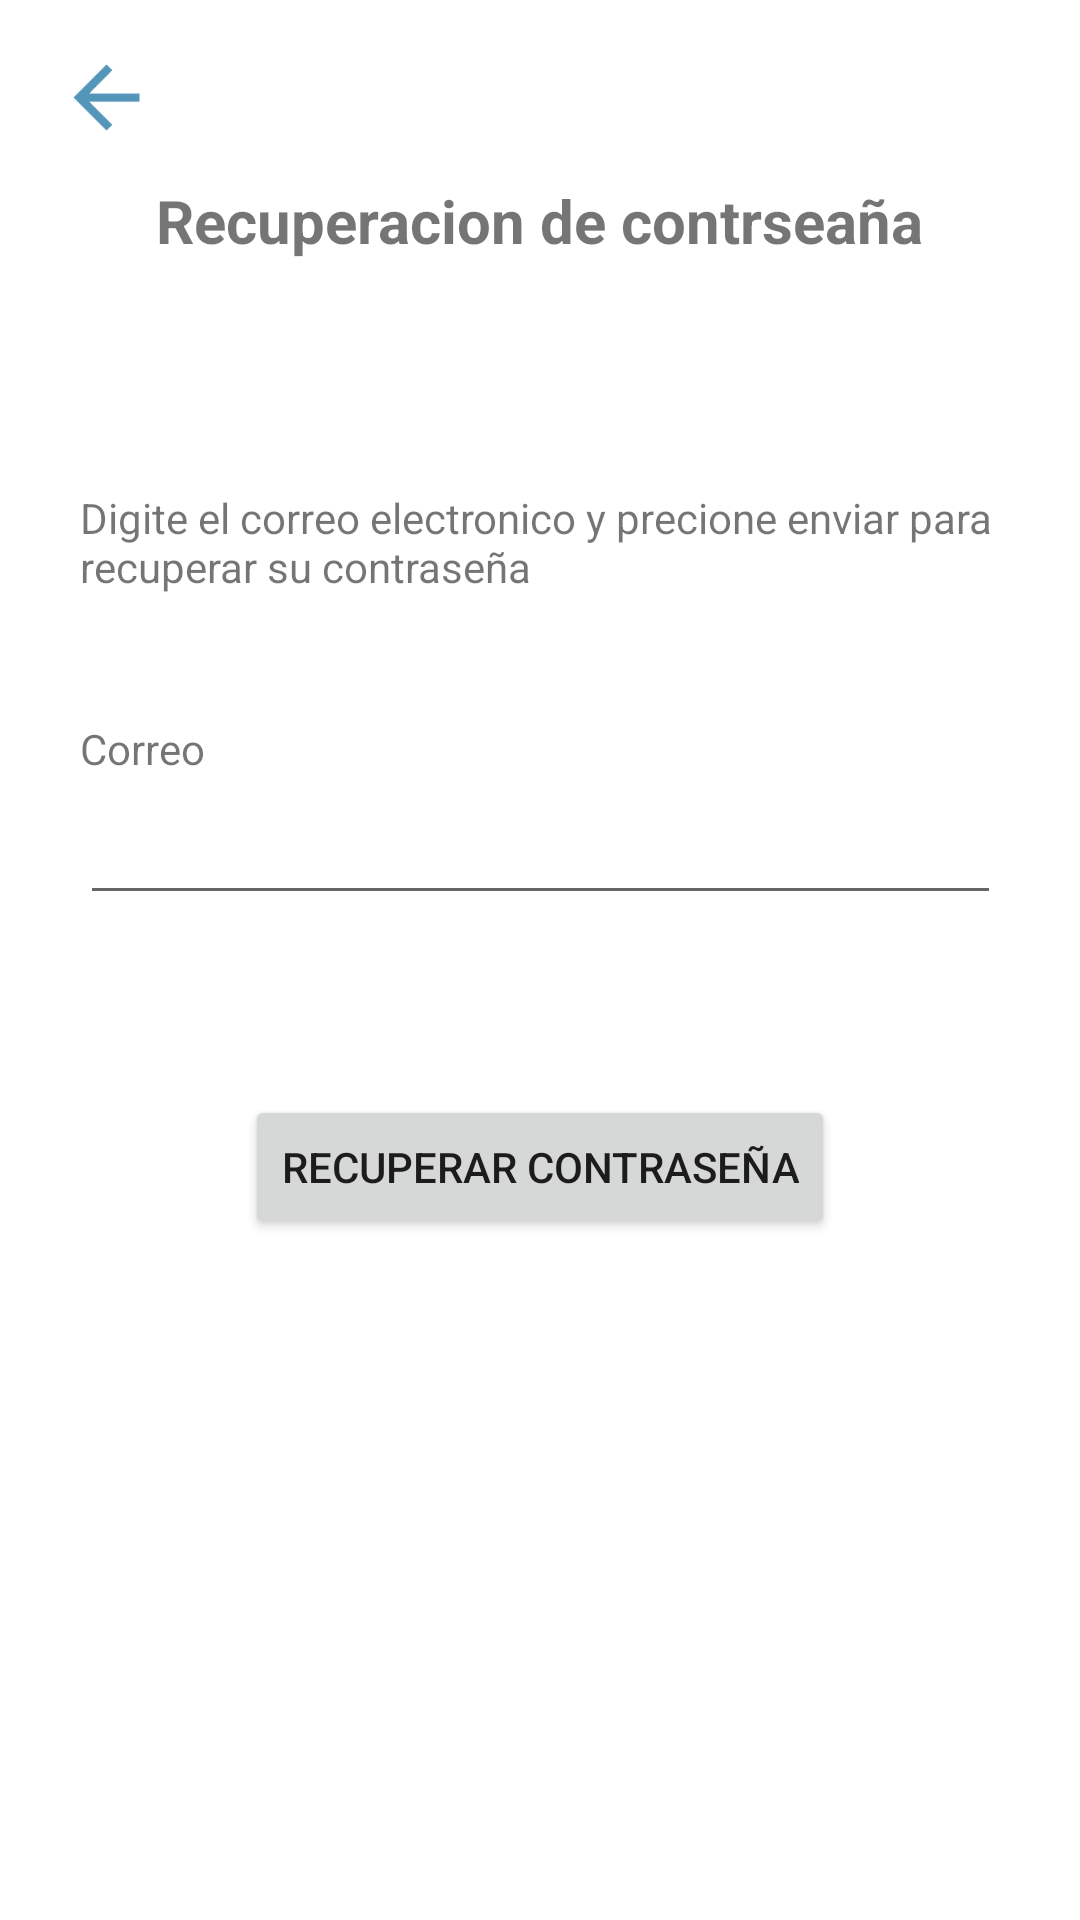

Layout XML and referenced resources for this Android screen:
<!-- AndroidManifest.xml: application theme Theme.ParqueoDeBuses -->
<!-- res/layout/activity_recuperapass.xml -->
<?xml version="1.0" encoding="utf-8"?>
<androidx.constraintlayout.widget.ConstraintLayout xmlns:android="http://schemas.android.com/apk/res/android"
    xmlns:app="http://schemas.android.com/apk/res-auto"
    xmlns:tools="http://schemas.android.com/tools"
    android:layout_width="match_parent"
    android:layout_height="match_parent"
    tools:context=".recuperapassActivity">


    <ScrollView
        android:layout_width="match_parent"
        android:layout_height="match_parent"
        app:layout_constraintBottom_toBottomOf="parent"
        app:layout_constraintEnd_toEndOf="parent"
        app:layout_constraintStart_toStartOf="parent"
        app:layout_constraintTop_toTopOf="parent">

        <androidx.constraintlayout.widget.ConstraintLayout
            android:layout_width="match_parent"
            android:layout_height="wrap_content">
            <TextView
                android:id="@+id/textView9"
                android:layout_width="wrap_content"
                android:layout_height="wrap_content"
                android:layout_marginTop="60dp"
                android:text="Recuperacion de contrseaña"
                android:textSize="20sp"
                android:textStyle="bold"
                app:layout_constraintEnd_toEndOf="parent"
                app:layout_constraintStart_toStartOf="parent"
                app:layout_constraintTop_toTopOf="parent" />

            <Button
                android:id="@+id/btnEnviar"
                android:layout_width="wrap_content"
                android:layout_height="wrap_content"
                android:layout_marginTop="60dp"
                android:text="Recuperar contraseña"
                app:layout_constraintEnd_toEndOf="parent"
                app:layout_constraintStart_toStartOf="parent"
                app:layout_constraintTop_toBottomOf="@+id/editTextTextEmailAddress" />

            <TextView
                android:id="@+id/textView10"
                android:layout_width="307dp"
                android:layout_height="61dp"
                android:layout_marginTop="76dp"
                android:text="Digite el correo electronico y precione enviar para recuperar su contraseña"
                app:layout_constraintEnd_toEndOf="parent"
                app:layout_constraintStart_toStartOf="parent"
                app:layout_constraintTop_toBottomOf="@+id/textView9" />

            <EditText
                android:id="@+id/editTextTextEmailAddress"
                android:layout_width="307dp"
                android:layout_height="46dp"
                android:ems="10"
                android:inputType="textEmailAddress"
                app:layout_constraintEnd_toEndOf="parent"
                app:layout_constraintHorizontal_bias="0.5"
                app:layout_constraintStart_toStartOf="parent"
                app:layout_constraintTop_toBottomOf="@+id/textView11" />

            <TextView
                android:id="@+id/textView11"
                android:layout_width="wrap_content"
                android:layout_height="wrap_content"
                android:layout_marginTop="16dp"
                android:text="Correo"
                app:layout_constraintStart_toStartOf="@+id/editTextTextEmailAddress"
                app:layout_constraintTop_toBottomOf="@+id/textView10" />

            <ImageView
                android:id="@+id/btnBackRC"
                android:layout_width="39dp"
                android:layout_height="33dp"
                android:layout_marginStart="16dp"
                android:layout_marginTop="16dp"
                app:layout_constraintStart_toStartOf="parent"
                app:layout_constraintTop_toTopOf="parent"
                app:srcCompat="@drawable/ic_arrow_l" />

        </androidx.constraintlayout.widget.ConstraintLayout>
    </ScrollView>
</androidx.constraintlayout.widget.ConstraintLayout>
<!-- resources referenced by this layout -->
<resources>
  <!-- drawable ic_arrow_l (drawable) -->
  <vector android:autoMirrored="true" android:height="24dp"
      android:tint="#5496BA" android:viewportHeight="24"
      android:viewportWidth="24" android:width="24dp" xmlns:android="http://schemas.android.com/apk/res/android">
      <path android:fillColor="@android:color/white" android:pathData="M20,11H7.83l5.59,-5.59L12,4l-8,8 8,8 1.41,-1.41L7.83,13H20v-2z"/>
  </vector>
  <style name="Theme.ParqueoDeBuses" parent="Theme.MaterialComponents.DayNight.DarkActionBar">
          
          <item name="colorPrimary">@color/purple_500</item>
          <item name="colorPrimaryVariant">@color/purple_700</item>
          <item name="colorOnPrimary">@color/white</item>
          
          <item name="colorSecondary">@color/teal_200</item>
          <item name="colorSecondaryVariant">@color/teal_700</item>
          <item name="colorOnSecondary">@color/black</item>
          
          <item name="android:statusBarColor" tools:targetApi="l">?attr/colorPrimaryVariant</item>
          
      </style>
  <color name="purple_500">#2b65a4</color>
  <color name="purple_700">#2b65a4</color>
  <color name="white">#FFFFFFFF</color>
  <color name="teal_200">#2b65a4</color>
  <color name="teal_700">#FF018786</color>
  <color name="black">#FF000000</color>
</resources>
